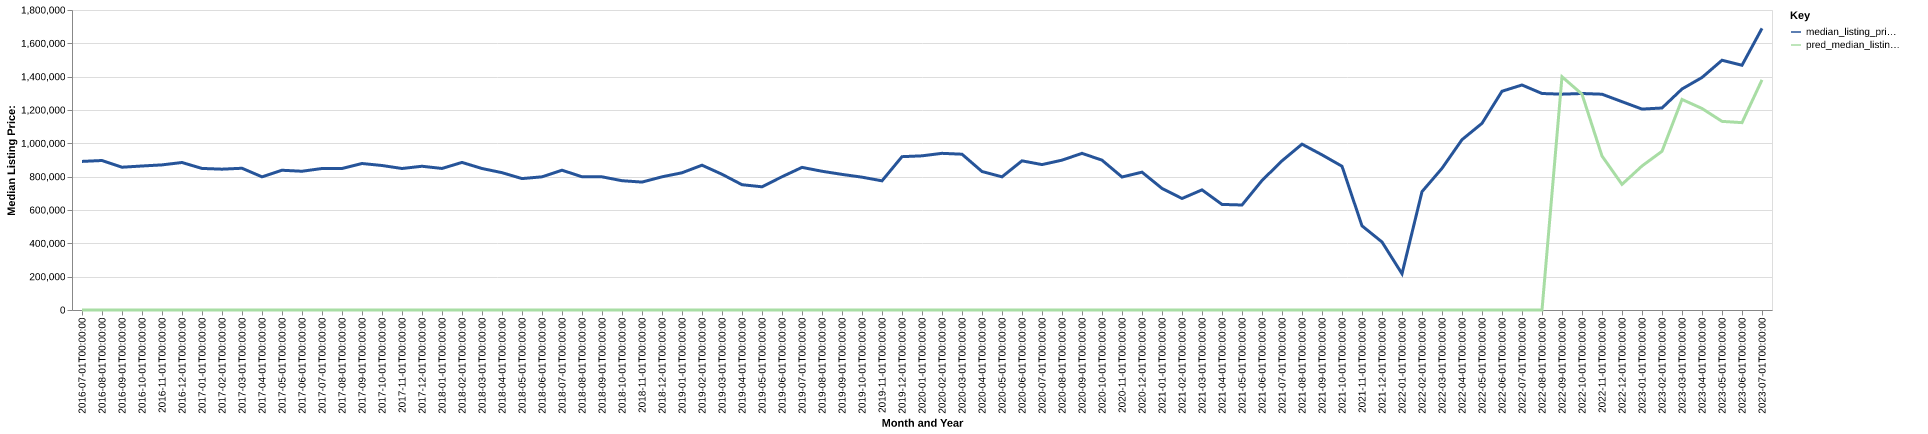

Source data for this figure (header and first rows):
date, time_idx, median_listing_price, thirty_year_interest_rate_five, month, county_name, active_listing_count, median_days_on_market, pred_median_listing_price, month_year
2016-07-01, 0, 891500, 3.72, 7, Edwards, CO, 1256, 91.0, 0, Jul-2016
2016-08-01, 1, 897000, 3.73, 8, Edwards, CO, 1219, 98.0, 0, Aug-2016
2016-09-01, 2, 856750, 3.66, 9, Edwards, CO, 1157, 102.0, 0, Sep-2016
2016-10-01, 3, 864000, 3.64, 10, Edwards, CO, 1072, 120.0, 0, Oct-2016
2016-11-01, 4, 870713, 3.66, 11, Edwards, CO, 977.0, 140.0, 0, Nov-2016
2016-12-01, 5, 885000, 3.48, 12, Edwards, CO, 960.0, 155.0, 0, Dec-2016
2017-01-01, 6, 849375, 3.45, 1, Edwards, CO, 935.0, 151.0, 0, Jan-2017
2017-02-01, 7, 845000, 3.5, 2, Edwards, CO, 965.0, 142.0, 0, Feb-2017
2017-03-01, 8, 850500, 3.52, 3, Edwards, CO, 1029, 108.0, 0, Mar-2017
2017-04-01, 9, 799000, 4.03, 4, Edwards, CO, 1048, 109.0, 0, Apr-2017
2017-05-01, 10, 838500, 4.32, 5, Edwards, CO, 968.0, 101.0, 0, May-2017
2017-06-01, 11, 832500, 4.2, 6, Edwards, CO, 1046, 102.0, 0, Jun-2017
2017-07-01, 12, 849000, 4.19, 7, Edwards, CO, 1142, 94.0, 0, Jul-2017
2017-08-01, 13, 849000, 4.3, 8, Edwards, CO, 1132, 84.0, 0, Aug-2017
2017-09-01, 14, 879000, 4.1, 9, Edwards, CO, 1041, 101.0, 0, Sep-2017
2017-10-01, 15, 867000, 4.05, 10, Edwards, CO, 978.0, 120.0, 0, Oct-2017
2017-11-01, 16, 849000, 3.94, 11, Edwards, CO, 902.0, 139.0, 0, Nov-2017
2017-12-01, 17, 862500, 4.03, 12, Edwards, CO, 908.0, 137.0, 0, Dec-2017
2018-01-01, 18, 849250, 3.93, 1, Edwards, CO, 910.0, 130.0, 0, Jan-2018
2018-02-01, 19, 885500, 3.83, 2, Edwards, CO, 877.0, 111.0, 0, Feb-2018
2018-03-01, 20, 849000, 3.94, 3, Edwards, CO, 939.0, 93.0, 0, Mar-2018
2018-04-01, 21, 824000, 3.95, 4, Edwards, CO, 922.0, 94.0, 0, Apr-2018
2018-05-01, 22, 788500, 3.99, 5, Edwards, CO, 936.0, 95.0, 0, May-2018
2018-06-01, 23, 799000, 4.15, 6, Edwards, CO, 1000, 101.0, 0, Jun-2018
2018-07-01, 24, 838750, 4.4, 7, Edwards, CO, 1102, 95.0, 0, Jul-2018
2018-08-01, 25, 799500, 4.46, 8, Edwards, CO, 1095, 90.0, 0, Aug-2018
2018-09-01, 26, 799000, 4.58, 9, Edwards, CO, 1042, 102.0, 0, Sep-2018
2018-10-01, 27, 775750, 4.66, 10, Edwards, CO, 998.0, 121.0, 0, Oct-2018
2018-11-01, 28, 767500, 4.62, 11, Edwards, CO, 976.0, 129.0, 0, Nov-2018
2018-12-01, 29, 799000, 4.54, 12, Edwards, CO, 983.0, 131.0, 0, Dec-2018
2019-01-01, 30, 823375, 4.6, 1, Edwards, CO, 981.0, 138.0, 0, Jan-2019
2019-02-01, 31, 868750, 4.72, 2, Edwards, CO, 976.0, 134.0, 0, Feb-2019
2019-03-01, 32, 814429, 4.9, 3, Edwards, CO, 980.0, 125.0, 0, Mar-2019
2019-04-01, 33, 751750, 4.94, 4, Edwards, CO, 985.0, 121.0, 0, Apr-2019
2019-05-01, 34, 739250, 4.75, 5, Edwards, CO, 941.0, 125.0, 0, May-2019
2019-06-01, 35, 799500, 4.51, 6, Edwards, CO, 1048, 100.0, 0, Jun-2019
2019-07-01, 36, 855750, 4.41, 7, Edwards, CO, 1124, 90.0, 0, Jul-2019
2019-08-01, 37, 832455, 4.41, 8, Edwards, CO, 1086, 95.0, 0, Aug-2019
2019-09-01, 38, 813636, 4.2, 9, Edwards, CO, 1032, 106.0, 0, Sep-2019
2019-10-01, 39, 797000, 4.14, 10, Edwards, CO, 991.0, 116.0, 0, Oct-2019
2019-11-01, 40, 775000, 3.84, 11, Edwards, CO, 968.0, 129.0, 0, Nov-2019
2019-12-01, 41, 920000, 3.81, 12, Edwards, CO, 967.0, 128.0, 0, Dec-2019
2020-01-01, 42, 925000, 3.75, 1, Edwards, CO, 905.0, 128.0, 0, Jan-2020
2020-02-01, 43, 940000, 3.73, 2, Edwards, CO, 884.0, 117.0, 0, Feb-2020
2020-03-01, 44, 934750, 3.78, 3, Edwards, CO, 921.0, 102.0, 0, Mar-2020
2020-04-01, 45, 831000, 3.75, 4, Edwards, CO, 895.0, 113.0, 0, Apr-2020
2020-05-01, 46, 799000, 3.74, 5, Edwards, CO, 890.0, 115.0, 0, May-2020
2020-06-01, 47, 895000, 3.72, 6, Edwards, CO, 904.0, 116.0, 0, Jun-2020
2020-07-01, 48, 872500, 3.49, 7, Edwards, CO, 919.0, 99.0, 0, Jul-2020
2020-08-01, 49, 899000, 3.65, 8, Edwards, CO, 893.0, 78.0, 0, Aug-2020
2020-09-01, 50, 940000, 3.33, 9, Edwards, CO, 811.0, 85.0, 0, Sep-2020
2020-10-01, 51, 899000, 3.28, 10, Edwards, CO, 726.0, 95.0, 0, Oct-2020
2020-11-01, 52, 798000, 3.21, 11, Edwards, CO, 690.0, 105.0, 0, Nov-2020
2020-12-01, 53, 827000, 3.07, 12, Edwards, CO, 649.0, 116.0, 0, Dec-2020
2021-01-01, 54, 729500, 2.99, 1, Edwards, CO, 608.0, 120.0, 0, Jan-2021
2021-02-01, 55, 669000, 2.93, 2, Edwards, CO, 579.0, 111.0, 0, Feb-2021
2021-03-01, 56, 720750, 2.88, 3, Edwards, CO, 562.0, 93.0, 0, Mar-2021
2021-04-01, 57, 633500, 2.84, 4, Edwards, CO, 539.0, 89.0, 0, Apr-2021
2021-05-01, 58, 630000, 2.71, 5, Edwards, CO, 478.0, 86.0, 0, May-2021
2021-06-01, 59, 777000, 2.79, 6, Edwards, CO, 502.0, 82.0, 0, Jun-2021
... 25 more rows
